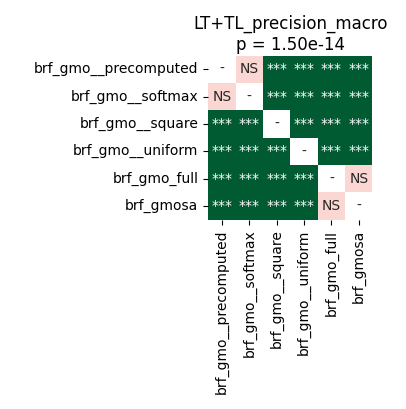

The data file committed next to this chart (first rows):
	brf_gmo__precomputed	brf_gmo__softmax	brf_gmo__square	brf_gmo__uniform	brf_gmo_full	brf_gmosa
brf_gmo__precomputed	1.0	0.6685	3.5212590144230766e-05	3.5212590144230766e-05	3.5212590144230766e-05	3.5212590144230766e-05
brf_gmo__softmax	0.6685	1.0	3.5212590144230766e-05	3.5212590144230766e-05	3.5212590144230766e-05	3.5212590144230766e-05
brf_gmo__square	3.5212590144230766e-05	3.5212590144230766e-05	1.0	3.5212590144230766e-05	3.5212590144230766e-05	3.5212590144230766e-05
brf_gmo__uniform	3.5212590144230766e-05	3.5212590144230766e-05	3.5212590144230766e-05	1.0	3.5212590144230766e-05	3.5212590144230766e-05
brf_gmo_full	3.5212590144230766e-05	3.5212590144230766e-05	3.5212590144230766e-05	3.5212590144230766e-05	1.0	0.2066
brf_gmosa	3.5212590144230766e-05	3.5212590144230766e-05	3.5212590144230766e-05	3.5212590144230766e-05	0.2066	1.0
